Labelled photos from "Left camera", an image-classification folder in mufteevir/comp_vision. The possible labels are: good, no insert, chipped insert, turned bush, no bush, bush not found, cracking bush.

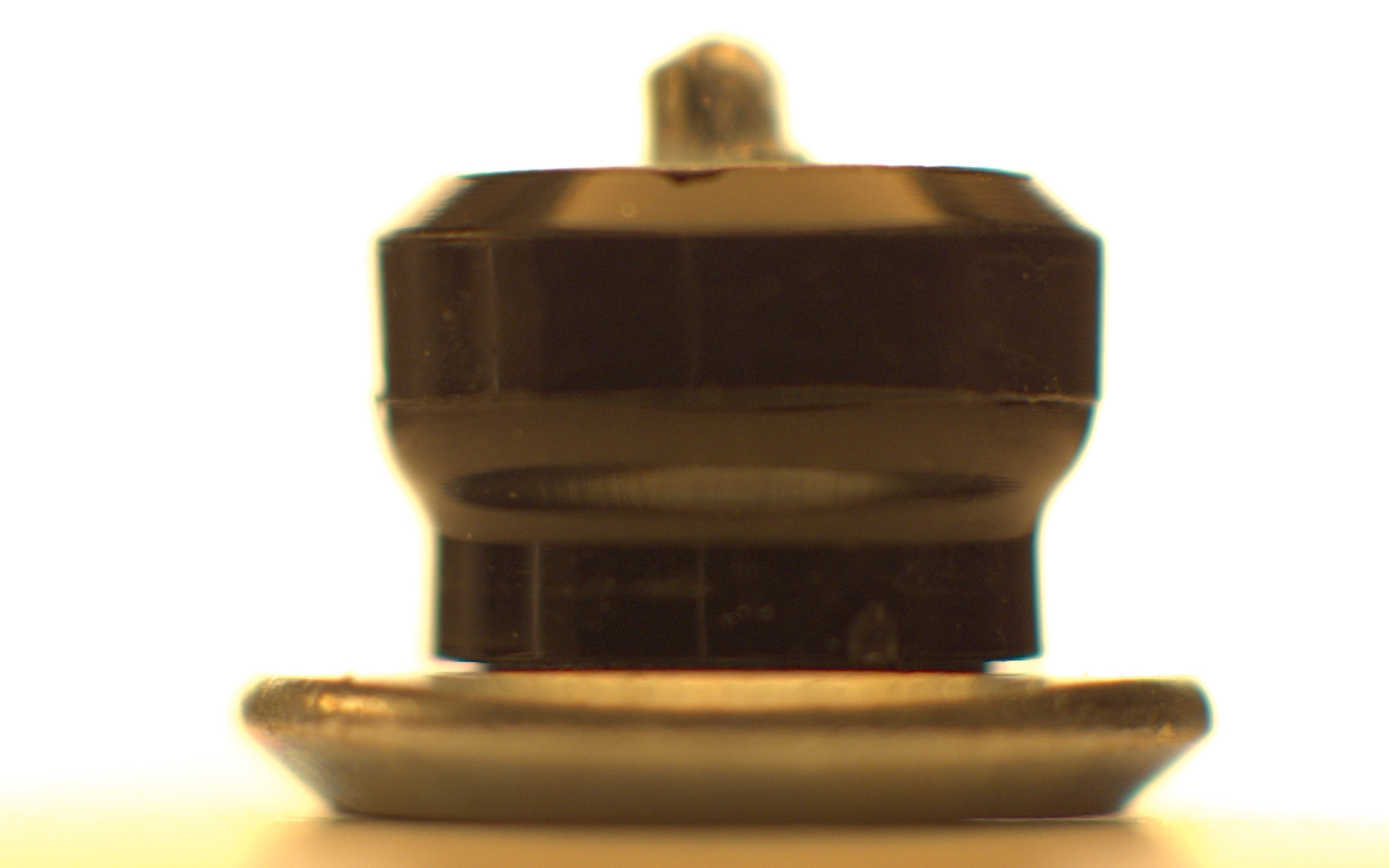
Label: chipped insert

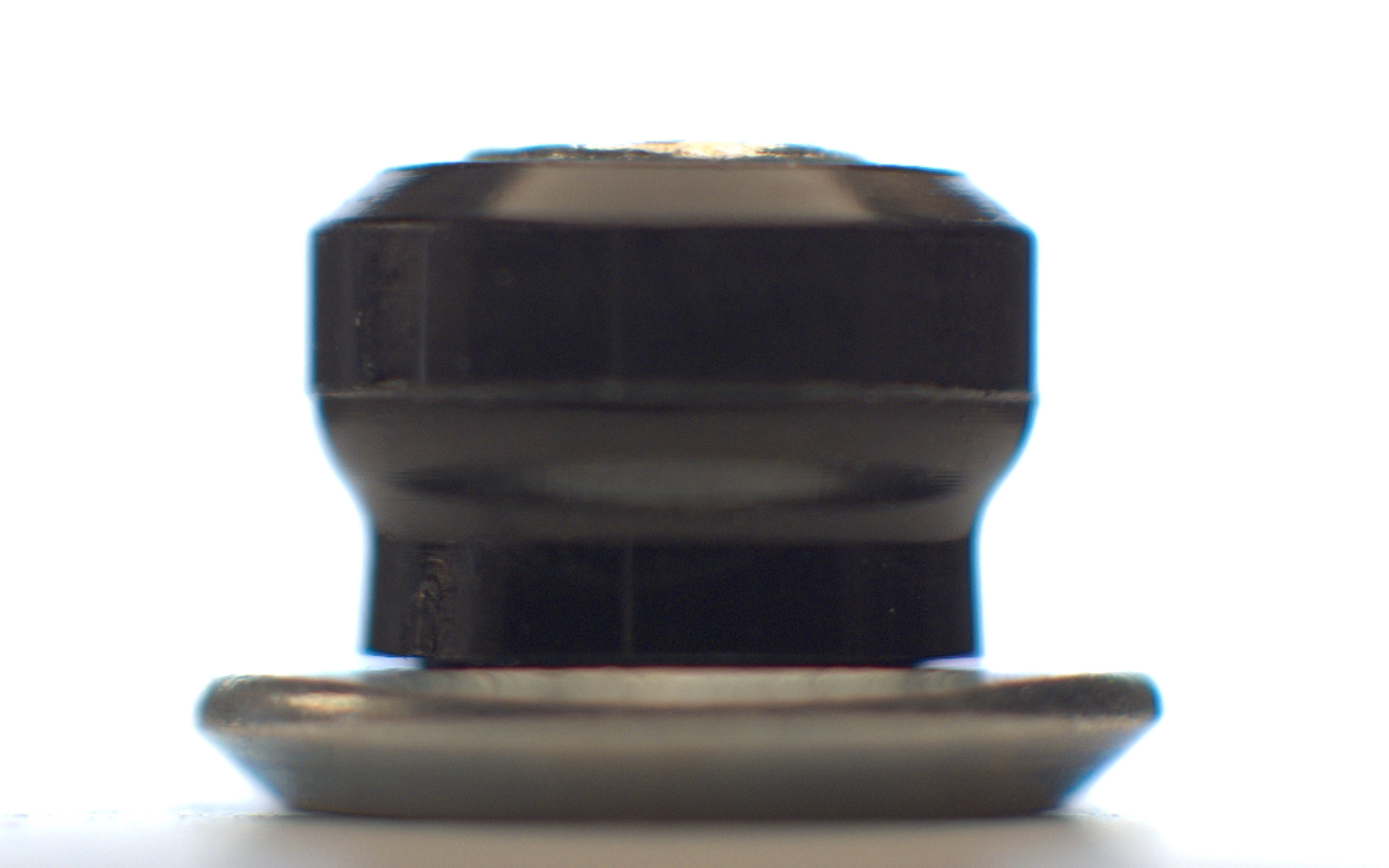
Label: no insert

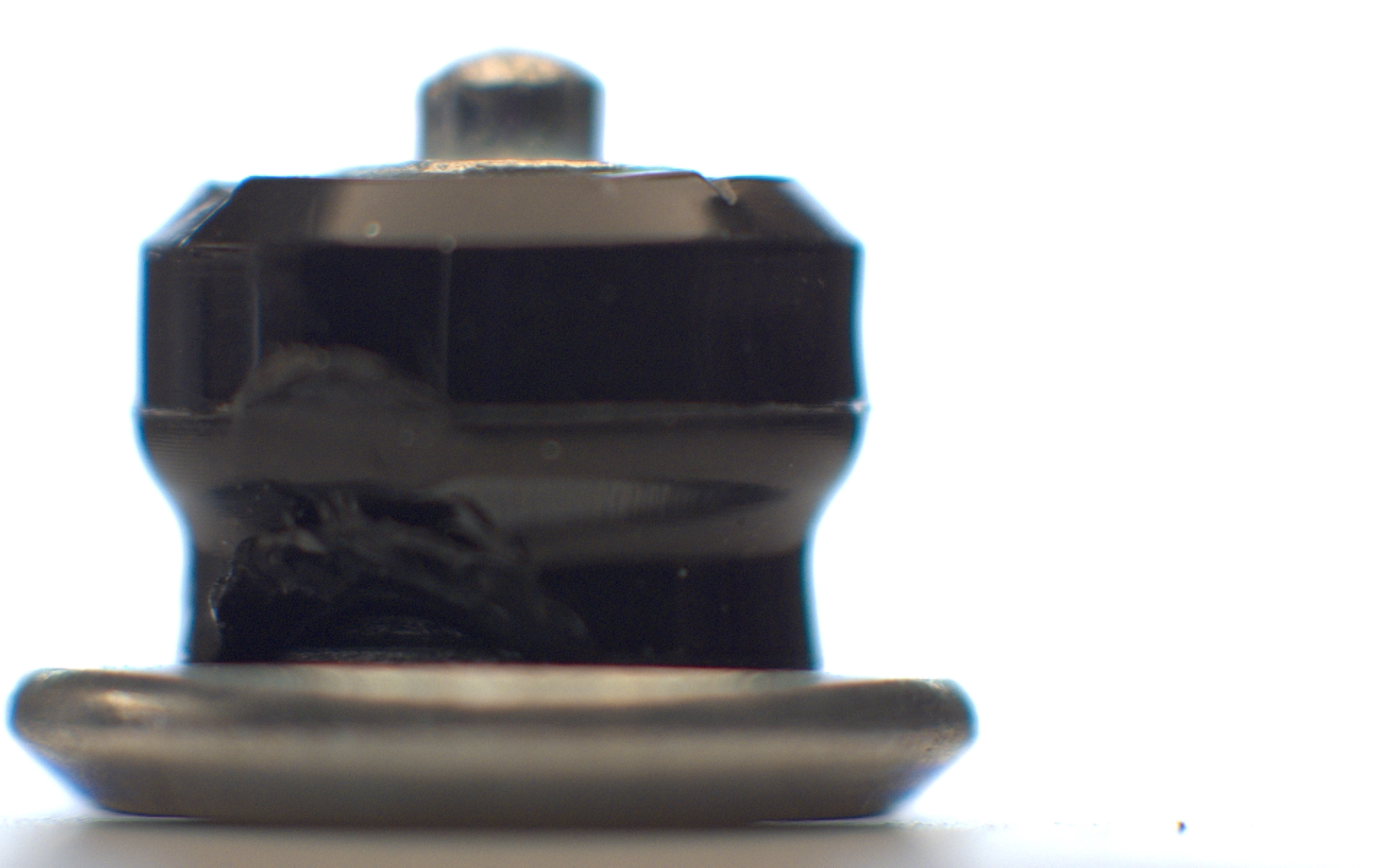
Label: bush not found

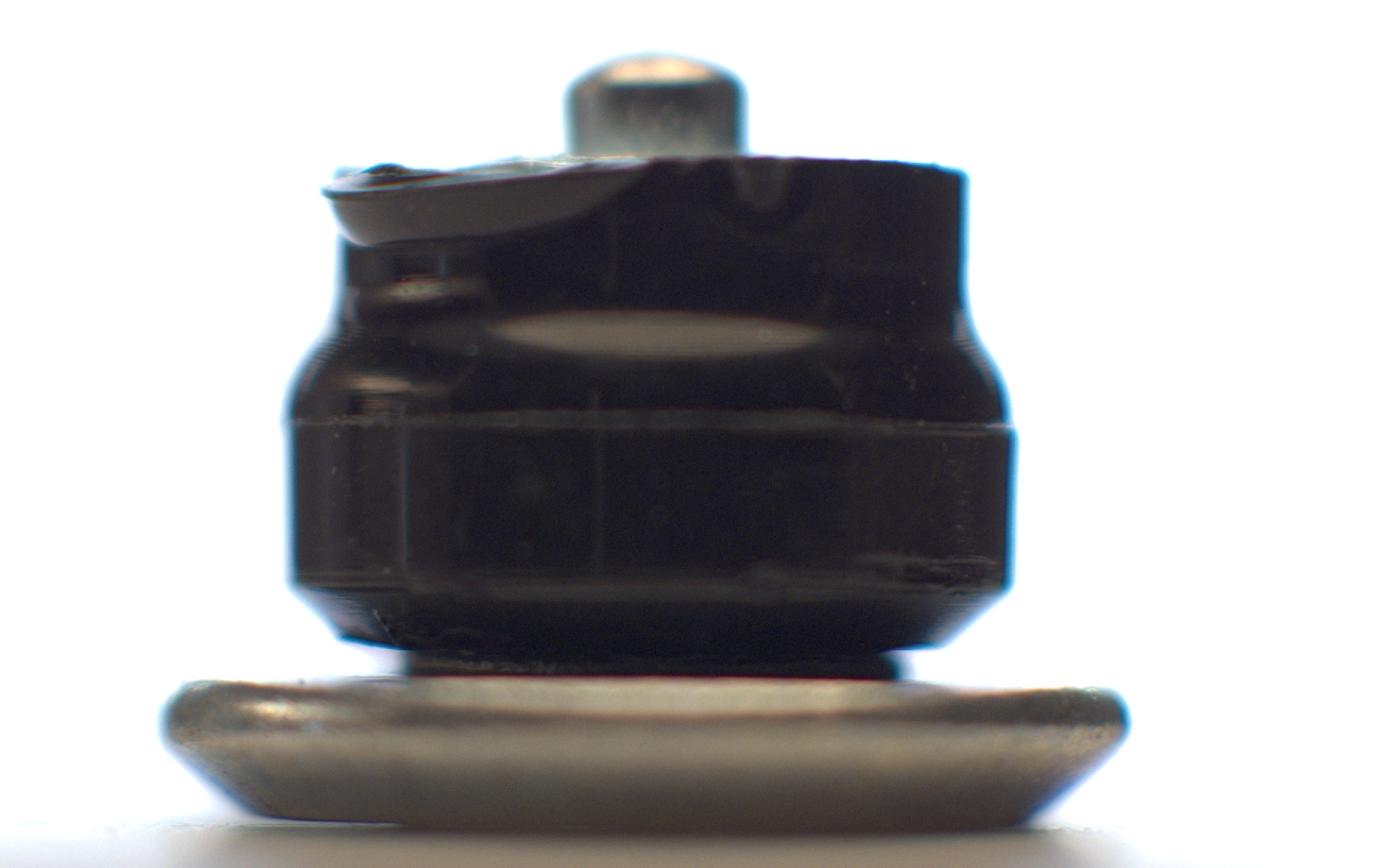
Label: turned bush

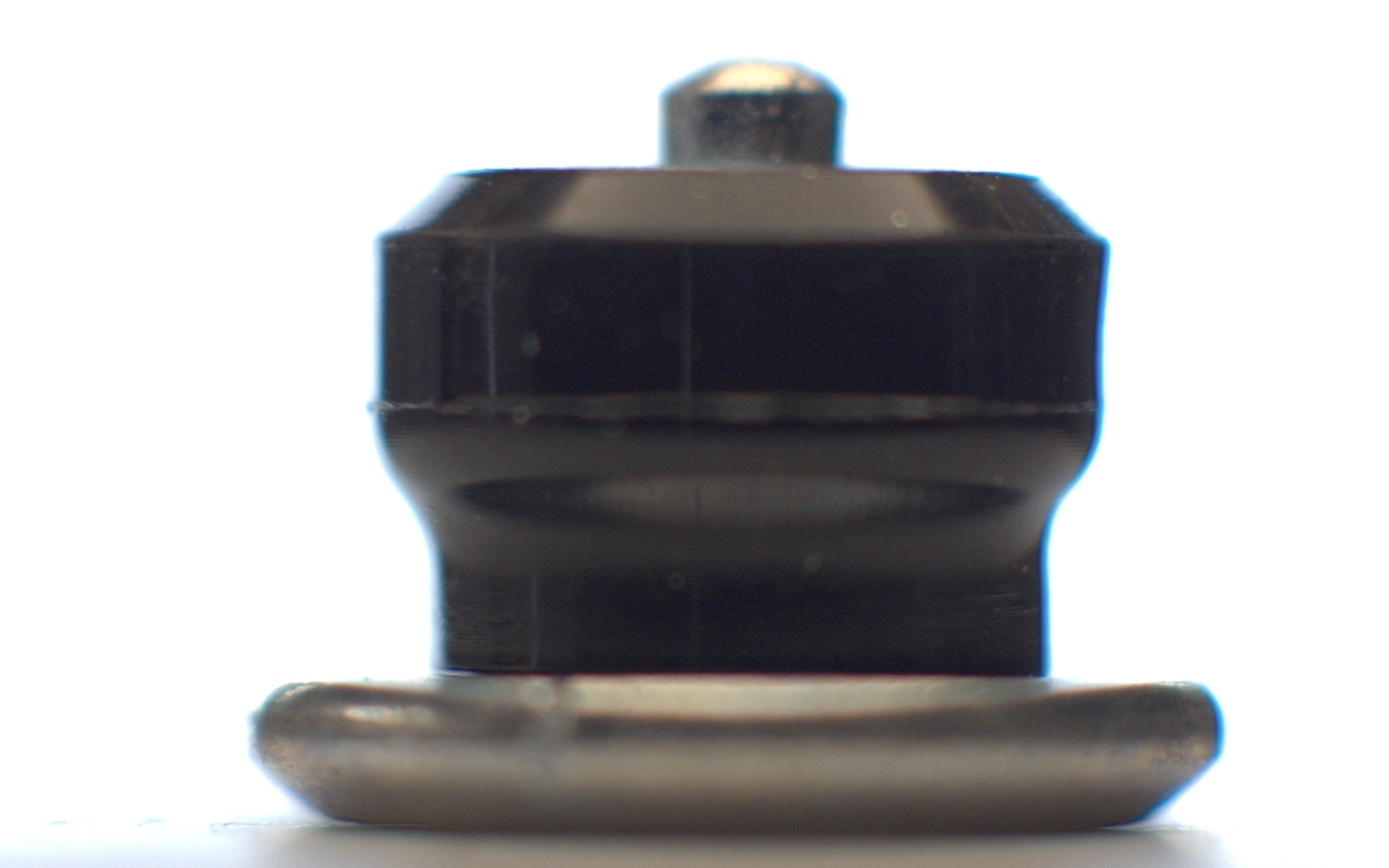
Label: good

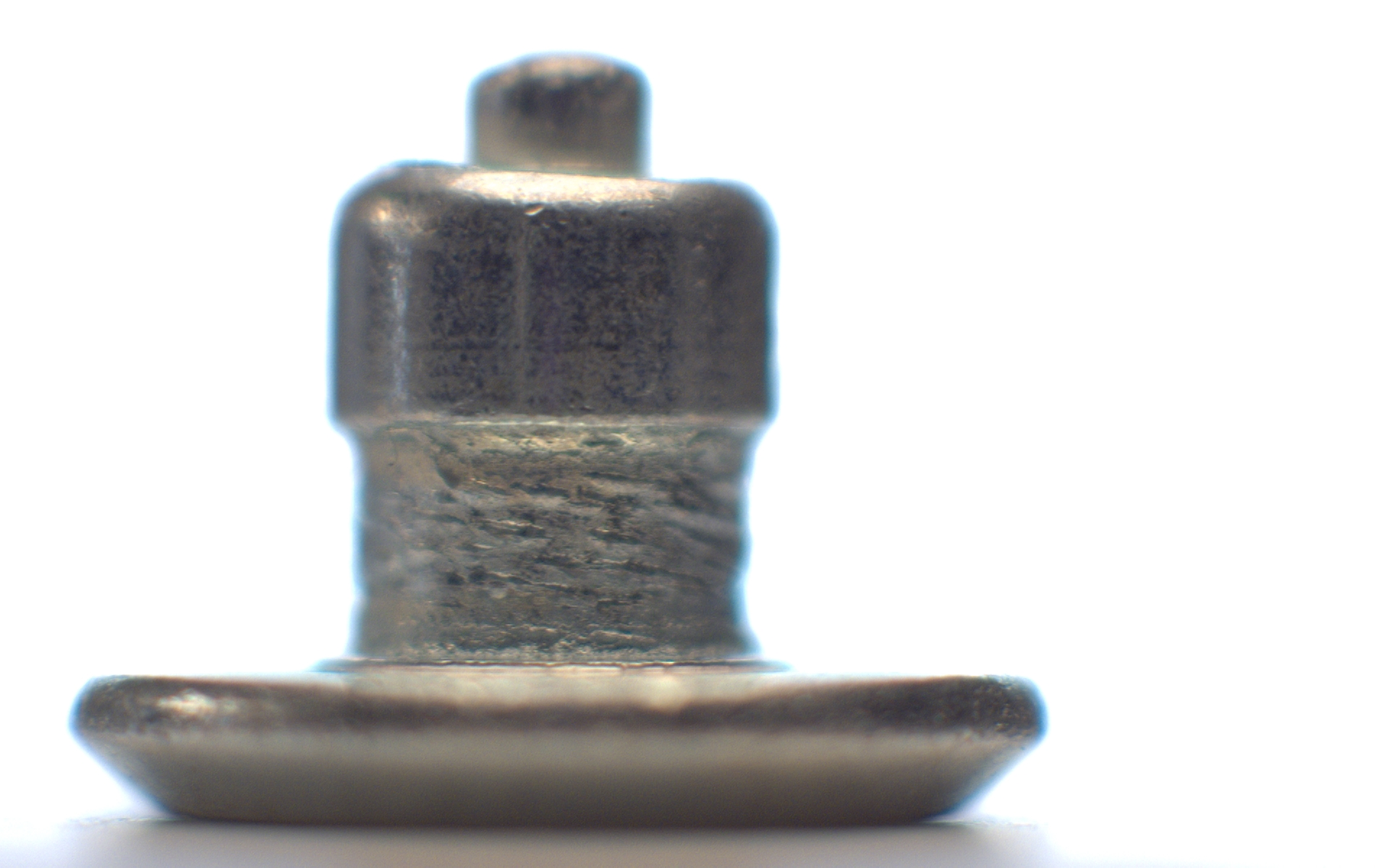
Label: no bush
